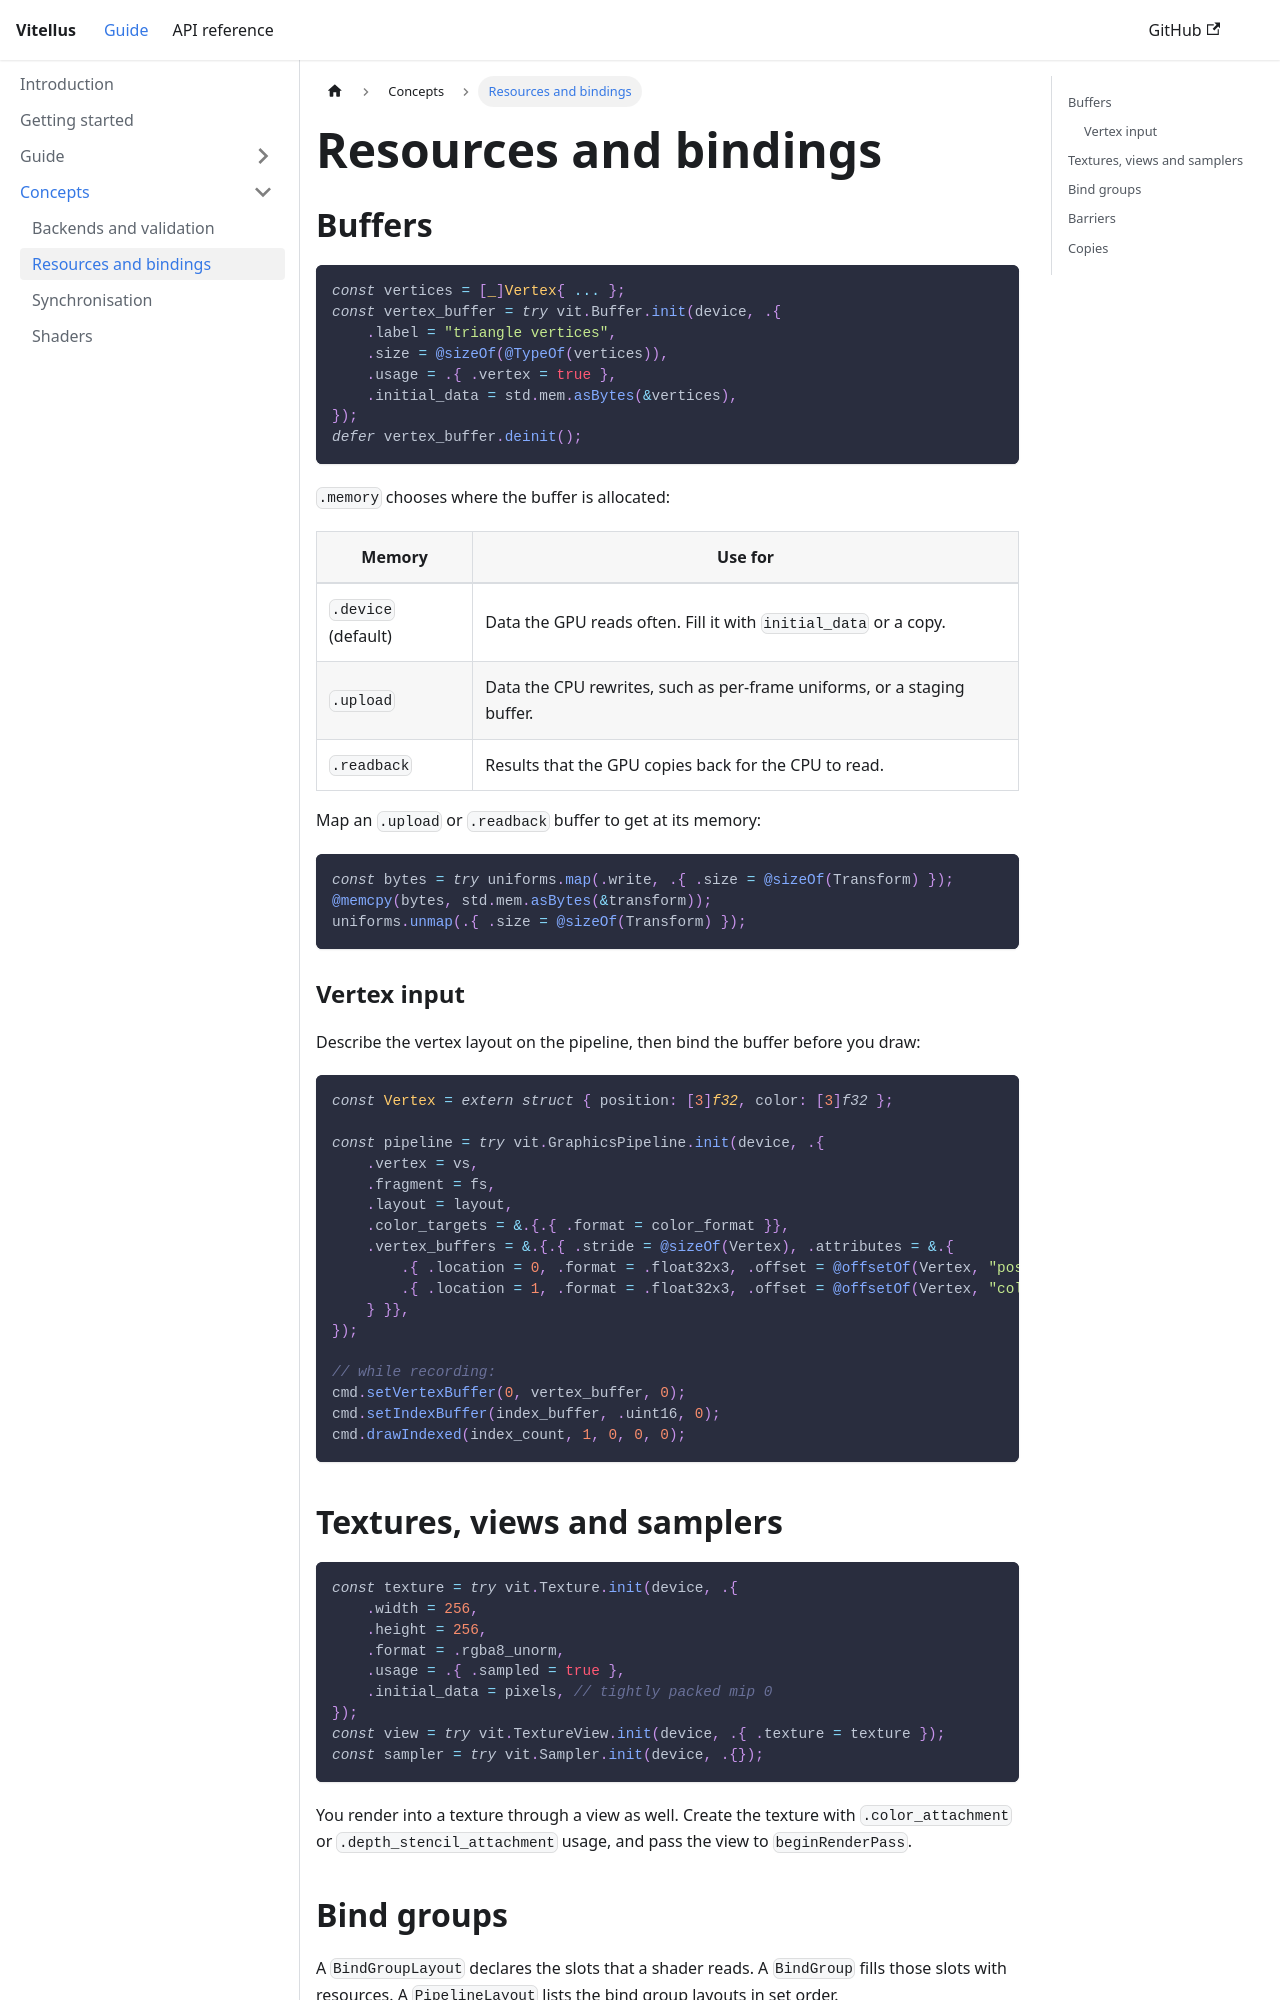

repository: eggyengine/vitellus · page: concepts/resources/index.html · generator: docusaurus

---
sidebar_position: 2
title: Resources and bindings
---

# Resources and bindings

## Buffers

```zig
const vertices = [_]Vertex{ ... };
const vertex_buffer = try vit.Buffer.init(device, .{
    .label = "triangle vertices",
    .size = @sizeOf(@TypeOf(vertices)),
    .usage = .{ .vertex = true },
    .initial_data = std.mem.asBytes(&vertices),
});
defer vertex_buffer.deinit();
```

`.memory` chooses where the buffer is allocated:

| Memory | Use for |
| --- | --- |
| `.device` (default) | Data the GPU reads often. Fill it with `initial_data` or a copy. |
| `.upload` | Data the CPU rewrites, such as per-frame uniforms, or a staging buffer. |
| `.readback` | Results that the GPU copies back for the CPU to read. |

Map an `.upload` or `.readback` buffer to get at its memory:

```zig
const bytes = try uniforms.map(.write, .{ .size = @sizeOf(Transform) });
@memcpy(bytes, std.mem.asBytes(&transform));
uniforms.unmap(.{ .size = @sizeOf(Transform) });
```

### Vertex input

Describe the vertex layout on the pipeline, then bind the buffer before you draw:

```zig
const Vertex = extern struct { position: [3]f32, color: [3]f32 };

const pipeline = try vit.GraphicsPipeline.init(device, .{
    .vertex = vs,
    .fragment = fs,
    .layout = layout,
    .color_targets = &.{.{ .format = color_format }},
    .vertex_buffers = &.{.{ .stride = @sizeOf(Vertex), .attributes = &.{
        .{ .location = 0, .format = .float32x3, .offset = @offsetOf(Vertex, "position") },
        .{ .location = 1, .format = .float32x3, .offset = @offsetOf(Vertex, "color") },
    } }},
});

// while recording:
cmd.setVertexBuffer(0, vertex_buffer, 0);
cmd.setIndexBuffer(index_buffer, .uint16, 0);
cmd.drawIndexed(index_count, 1, 0, 0, 0);
```

## Textures, views and samplers

```zig
const texture = try vit.Texture.init(device, .{
    .width = 256,
    .height = 256,
    .format = .rgba8_unorm,
    .usage = .{ .sampled = true },
    .initial_data = pixels, // tightly packed mip 0
});
const view = try vit.TextureView.init(device, .{ .texture = texture });
const sampler = try vit.Sampler.init(device, .{});
```

You render into a texture through a view as well. Create the texture with `.color_attachment` or `.depth_stencil_attachment` usage, and pass the view to `beginRenderPass`.
